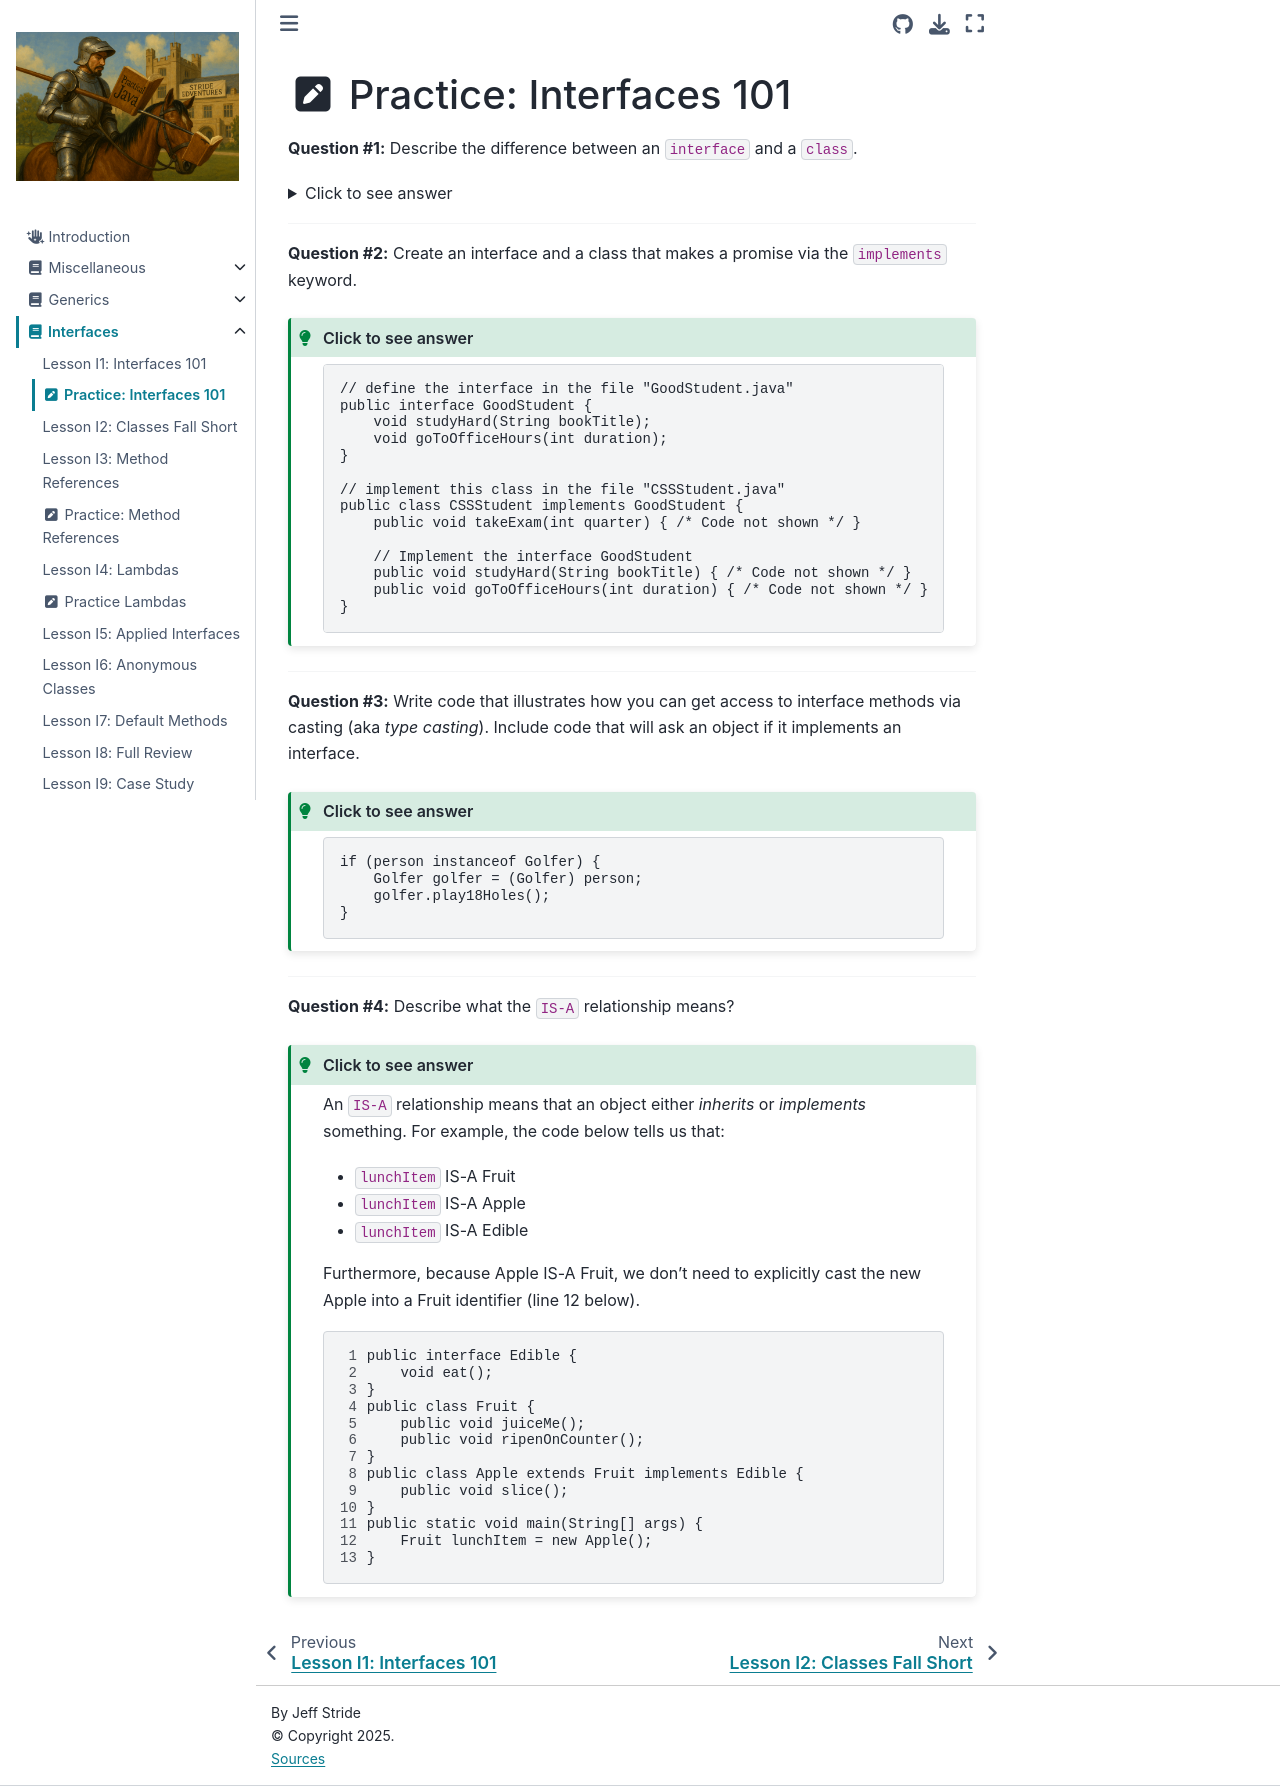

repository: Stride-EdVentures/javabook · page: interfaces/practice_01.html · generator: jekyll

# <i class="fas fa-pen-square fa-fw"></i> Practice: Interfaces 101

**Question #1:** Describe the difference between an `interface` and a `class`.  

<details><summary>Click to see answer</summary>
The differences between an interface and a class is summarized in this table with more a more detailed explanation below.  

|  |`interface`|`class`|
|--|-----------|-------|
|Access modifier|must be `public`|unbounded|
|Abstract methods|*implicitly* `abstract`|May have `abstract` methods if the class is defined as `abstract`|
|Implementation allowed?|Only in `static` and `default` methods|yes|
|Hierarchy Keyword|`extends`|`extends`|
|Has fields|**NO**|yes|
|Has Constructors|**NO**|yes|

 
1. **Access modifiers** include `public` and `private`.  All the methods in an interface must be `public` while a class can have any and all access modifiers.  
2. **Abstract methods** have no implementation. A class can have abstract methods, but then the class must be defined as `abstract` and cannot be instantiated directly. An interface *implicitly* defines all its methods as `abstract`. However, it is possible for an interface to also have `static` and `default` methods which have implemenations. `default` is a keyword that defines an *instance* method with implementation.  
3. **Hierarchy** is defined with the `extends` keyword for both an interface and a class. This is because an interface can inherit the implementation of `default` methods. The `static` methods are not inherited and can only be accessed via the implementating class.  
4. **Fields** are not allowed in interfaces and, therefore, interfaces themselves don't have state. This gives the impression that interfaces don't require state, however, a class that implements an interface may have state. Consider the `iterator` interface which as the method `boolean hasNext`. This means that the class that implements the interface must know the current whether another element is available. This is state.  
5. **Constructors** appear only in classes, not in interfaces.  
6. **Implementation type** is an andvanced concept. (<a href="#implementation-types">see below</a>) It is sufficient to know that both an `interface` and a `class` are implemented with similar, but not identical, flexibility and restrictions. They are generally defined in their own file, but this isn't required. 
</details>
<hr>

**Question #2:** Create an interface and a class that makes a promise via the `implements` keyword. 
```{admonition} Click to see answer
:class: tip dropdown
```java
// define the interface in the file "GoodStudent.java"
public interface GoodStudent {
    void studyHard(String bookTitle);
    void goToOfficeHours(int duration);
}

// implement this class in the file "CSSStudent.java"
public class CSSStudent implements GoodStudent {
    public void takeExam(int quarter) { /* Code not shown */ }

    // Implement the interface GoodStudent
    public void studyHard(String bookTitle) { /* Code not shown */ }
    public void goToOfficeHours(int duration) { /* Code not shown */ }
}
```
</details>
<hr>

**Question #3:** Write code that illustrates how you can get access to interface methods via casting (aka *type casting*). Include code that will ask an object if it implements an interface. 
```{admonition} Click to see answer
:class: tip dropdown
```java
if (person instanceof Golfer) {
    Golfer golfer = (Golfer) person;
    golfer.play18Holes();
}
```

<hr>  

**Question #4:** Describe what the `IS-A` relationship means?  
```{admonition} Click to see answer
:class: tip dropdown
An `IS-A` relationship means that an object either *inherits* or *implements* something. For example, the code below tells us that:   
* `lunchItem` IS-A Fruit  
* `lunchItem` IS-A Apple  
* `lunchItem` IS-A Edible  

Furthermore, because Apple IS-A Fruit, we don't need to explicitly cast the new Apple into a Fruit identifier (line 12 below).   
```{code-block} java
:linenos:
:emphasize-lines: 8, 12
public interface Edible {
    void eat();
}
public class Fruit {
    public void juiceMe();
    public void ripenOnCounter();
}
public class Apple extends Fruit implements Edible {
    public void slice();
}
public static void main(String[] args) {
    Fruit lunchItem = new Apple();
}
```
